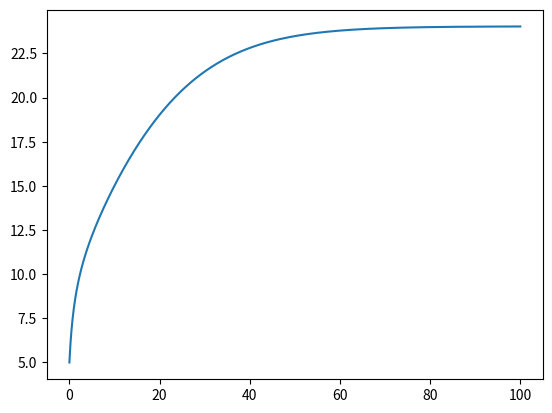

Here is the Python script that generated this plot:
import sys
import numpy as np
import matplotlib.pyplot as plt
import matplotlib.image as mpimg

class Vehicle():
    def __init__(self):
        # Throttle to engine torque
        self.a_0 = 400
        self.a_1 = 0.1
        self.a_2 = -0.0002

        # Gear ratio, effective radius, mass + inertia
        self.GR = 0.35
        self.r_e = 0.3
        self.J_e = 10
        self.m = 2000
        self.g = 9.81

        # Aerodynamic and friction coefficients
        self.c_a = 1.36
        self.c_r1 = 0.01

        # Tire force
        self.c = 10000
        self.F_max = 10000

        # State variables
        self.x = 0
        self.v = 5
        self.a = 0
        self.w_e = 100
        self.w_e_dot = 0

        self.sample_time = 0.01


class Vehicle(Vehicle):
    def step(self, throttle, alpha):
        # ==================================
        #  Implement vehicle model here
        # ==================================
        T_e = throttle * (self.a_0 + self.a_1 * self.w_e + self.a_2 * self.w_e ** 2)
        F_areo = self.c_a * self.v ** 2
        R_x = self.c_r1 * self.v
        F_g = self.m * self.g * np.sin(alpha)
        F_load = F_areo + R_x + F_g
        # torque equation (angular acceleration)
        self.w_e_dot = (T_e - self.GR * self.r_e * F_load) / self.J_e

        w_w = self.GR * self.w_e
        s = (w_w * self.r_e - self.v) / self.v
        if abs(s) < 1:
            F_x = self.c * s
        else:
            F_x = self.F_max
        # force equation (acceleration)
        self.a = (F_x - F_load) / self.m

        # update equations
        self.w_e += self.w_e_dot * self.sample_time
        # since v = a*t
        self.v += self.a * self.sample_time
        # since x = v*t - (1/2)*a*t^2
        self.x += (self.v * self.sample_time) - (0.5 * self.a * self.sample_time ** 2)

sample_time = 0.01
time_end = 100
model = Vehicle()

t_data = np.arange(0, time_end, sample_time)
v_data = np.zeros_like(t_data)

# throttle percentage between 0 and 1
throttle = 0.2

# incline angle (in radians)
alpha = 0

for i in range(t_data.shape[0]):
    v_data[i] = model.v
    model.step(throttle, alpha)

plt.plot(t_data, v_data)
plt.show()
